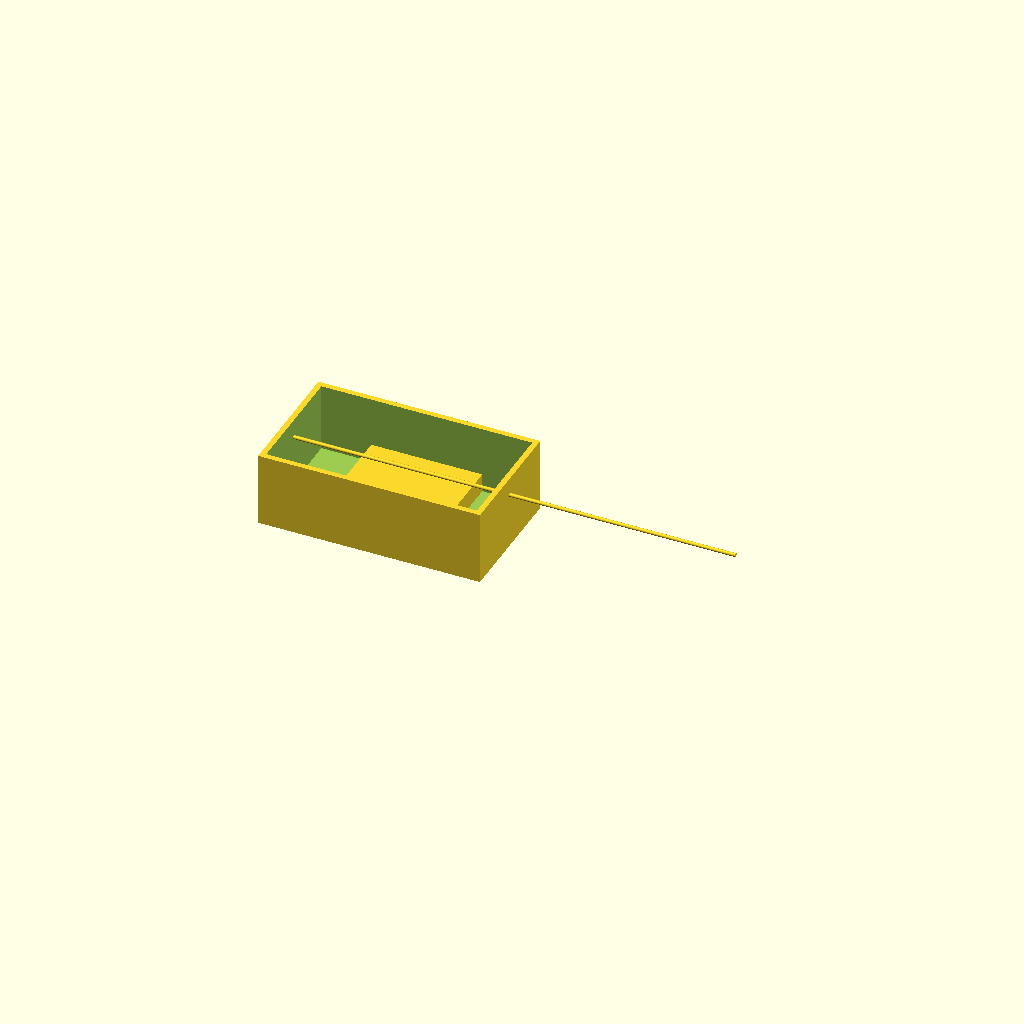
Cell 1: the model at its default parameters.
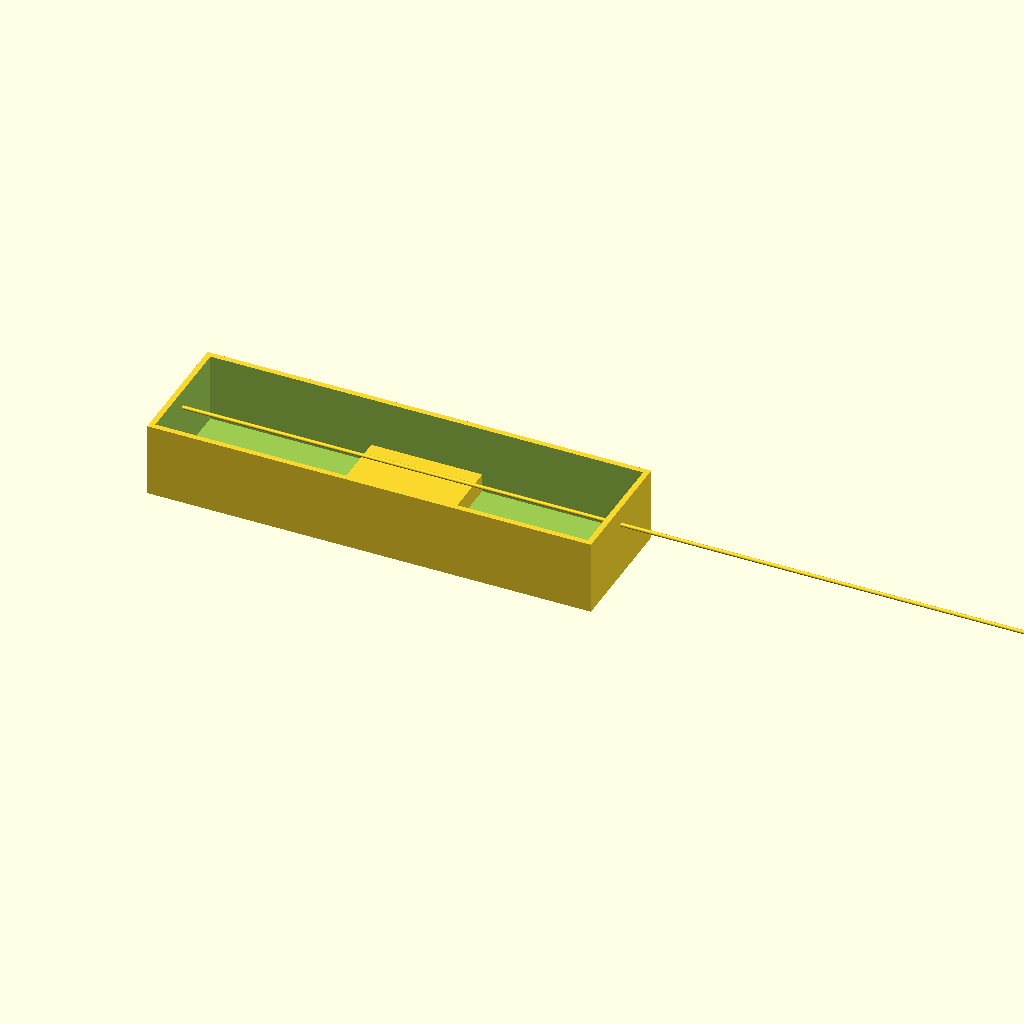
Cell 2 — outer_x set to 240, the other parameters unchanged.
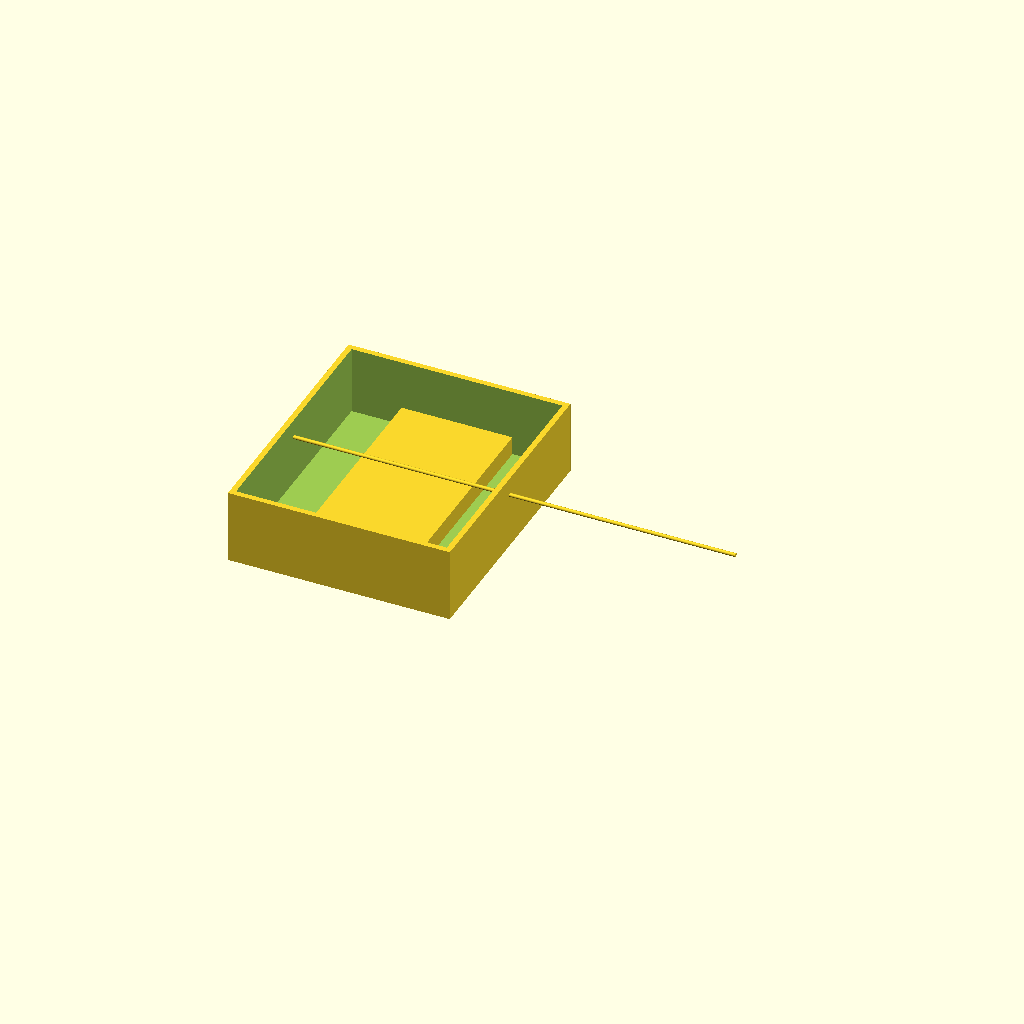
Cell 3 — outer_y set to 140, the other parameters unchanged.
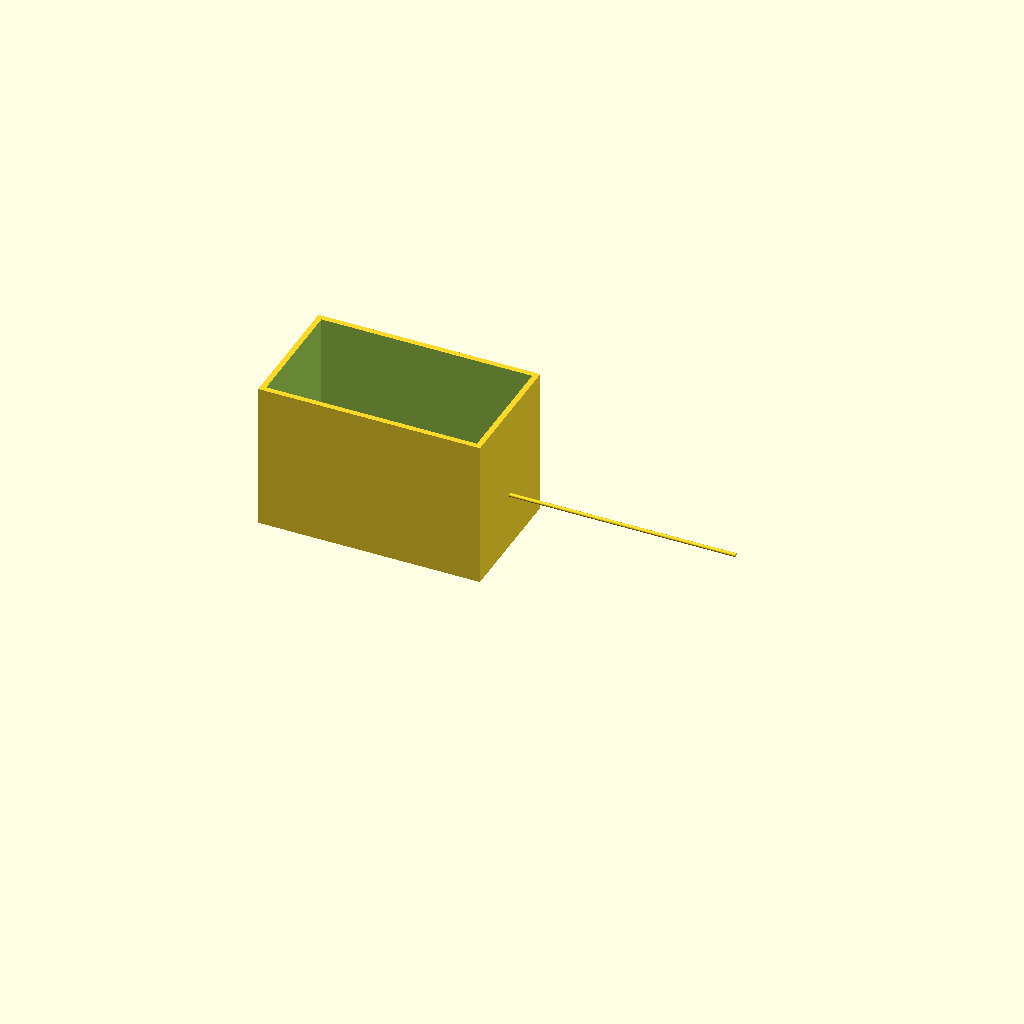
Cell 4 — outer_z set to 80, the other parameters unchanged.
One fixed orthographic camera (rotation 55°, 0°, 25°; colour scheme Cornfield) for every cell.
The OpenSCAD source (bench/results/main-tiiny/code/tiiny_Qwen_Qwen3.6-27B/mini_gel_tank_s1_a1.scad):
// Buffer tank for mini horizontal gel-electrophoresis box
// Dimensions measured with calipers

// Outer dimensions
outer_x = 120;
outer_y = 70;
outer_z = 40;

// Wall and floor thickness
wall_thickness = 3;
floor_thickness = 3;

// Inner dimensions (derived)
inner_x = outer_x - 2 * wall_thickness;
inner_y = outer_y - 2 * wall_thickness;
inner_z = outer_z - floor_thickness;

// Gel tray platform dimensions
platform_x = 60;
platform_y = inner_y; // spans full inner width
platform_z = 10; // height above inner floor
platform_z_top = floor_thickness + platform_z; // absolute Z position of top surface

// Electrode wire holes
hole_diameter = 2;
hole_y = 0;
hole_z = 30;

// Rendering quality
$fn = 64;

// Main tank body (outer shell minus inner cavity)
difference() {
    // Outer block
    translate([-outer_x/2, -outer_y/2, 0])
        cube([outer_x, outer_y, outer_z]);
    
    // Inner cavity (open top)
    // Cut from z = floor_thickness up to z = outer_z + 1 (extend past top)
    translate([-inner_x/2, -inner_y/2, floor_thickness])
        cube([inner_x, inner_y, outer_z - floor_thickness + 1]);
}

// Gel tray platform (solid raised platform in the middle)
// Positioned at center X, spanning full inner Y, from z = floor_thickness to z = platform_z_top
translate([-platform_x/2, -platform_y/2, floor_thickness])
    cube([platform_x, platform_y, platform_z]);

// Electrode wire holes through end walls
// Left end wall (X = -outer_x/2)
translate([-outer_x/2, hole_y, hole_z])
    rotate([0, 90, 0])
    cylinder(h = outer_x + 2, r = hole_diameter/2, $fn = 64);

// Right end wall (X = +outer_x/2)
translate([outer_x/2, hole_y, hole_z])
    rotate([0, 90, 0])
    cylinder(h = outer_x + 2, r = hole_diameter/2, $fn = 64);
Parameter table extracted from the source (name, type, default, range or options):
outer_x: number, default 120
outer_y: number, default 70
outer_z: number, default 40
wall_thickness: number, default 3
floor_thickness: number, default 3
platform_x: number, default 60
platform_z: number, default 10
hole_diameter: number, default 2
hole_y: number, default 0
hole_z: number, default 30
